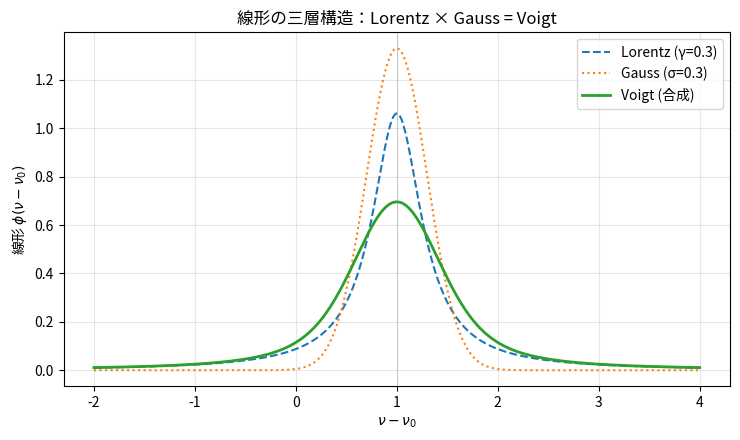

Source code (Python):
"""
voigt-profile.py — 自然線形・ドップラー線形・Voigt 線形

第22章「線形（line shape）の物理」で使う。
自然幅 → ドップラー → 圧力 → Voigt の順に逆引きで構築する。
"""
import numpy as np
import matplotlib.pyplot as plt
from scipy.special import wofz


def lorentz(nu, nu0, gamma):
    """自然線形（Lorentz型）"""
    return (gamma / np.pi) / ((nu - nu0)**2 + gamma**2)


def gaussian(nu, nu0, sigma):
    """ドップラー線形（Gauss型）"""
    return (1.0 / (sigma * np.sqrt(2.0 * np.pi))) * \
           np.exp(-((nu - nu0)**2) / (2 * sigma**2))


def voigt(nu, nu0, sigma, gamma):
    """Voigt 線形（自然 + ドップラーの合成）= Re[w(z)] / (sigma sqrt(2pi))"""
    z = ((nu - nu0) + 1j * gamma) / (sigma * np.sqrt(2.0))
    return np.real(wofz(z)) / (sigma * np.sqrt(2.0 * np.pi))


def plot_voigt_decomposition(nu0=1.0, sigma=0.3, gamma=0.3, span=3.0, npts=600):
    """
    Lorentz, Gauss, Voigt を同じ軸に描いて、
    Voigt が両者の合成であることを視覚化する。
    """
    nu = np.linspace(nu0 - span, nu0 + span, npts)

    fig, ax = plt.subplots(figsize=(7.5, 4.5))
    ax.plot(nu, lorentz(nu, nu0, gamma), "--",
            label=f"Lorentz (γ={gamma})")
    ax.plot(nu, gaussian(nu, nu0, sigma), ":",
            label=f"Gauss (σ={sigma})")
    ax.plot(nu, voigt(nu, nu0, sigma, gamma), "-", lw=2,
            label="Voigt (合成)")

    ax.axvline(nu0, color="gray", lw=0.5, alpha=0.5)
    ax.set_xlabel(r"$\nu - \nu_0$")
    ax.set_ylabel(r"線形 $\phi(\nu - \nu_0)$")
    ax.set_title("線形の三層構造：Lorentz × Gauss = Voigt")
    ax.legend()
    ax.grid(True, alpha=0.3)
    plt.tight_layout()
    return fig, ax


if __name__ == "__main__":
    fig, ax = plot_voigt_decomposition()
    plt.show()
